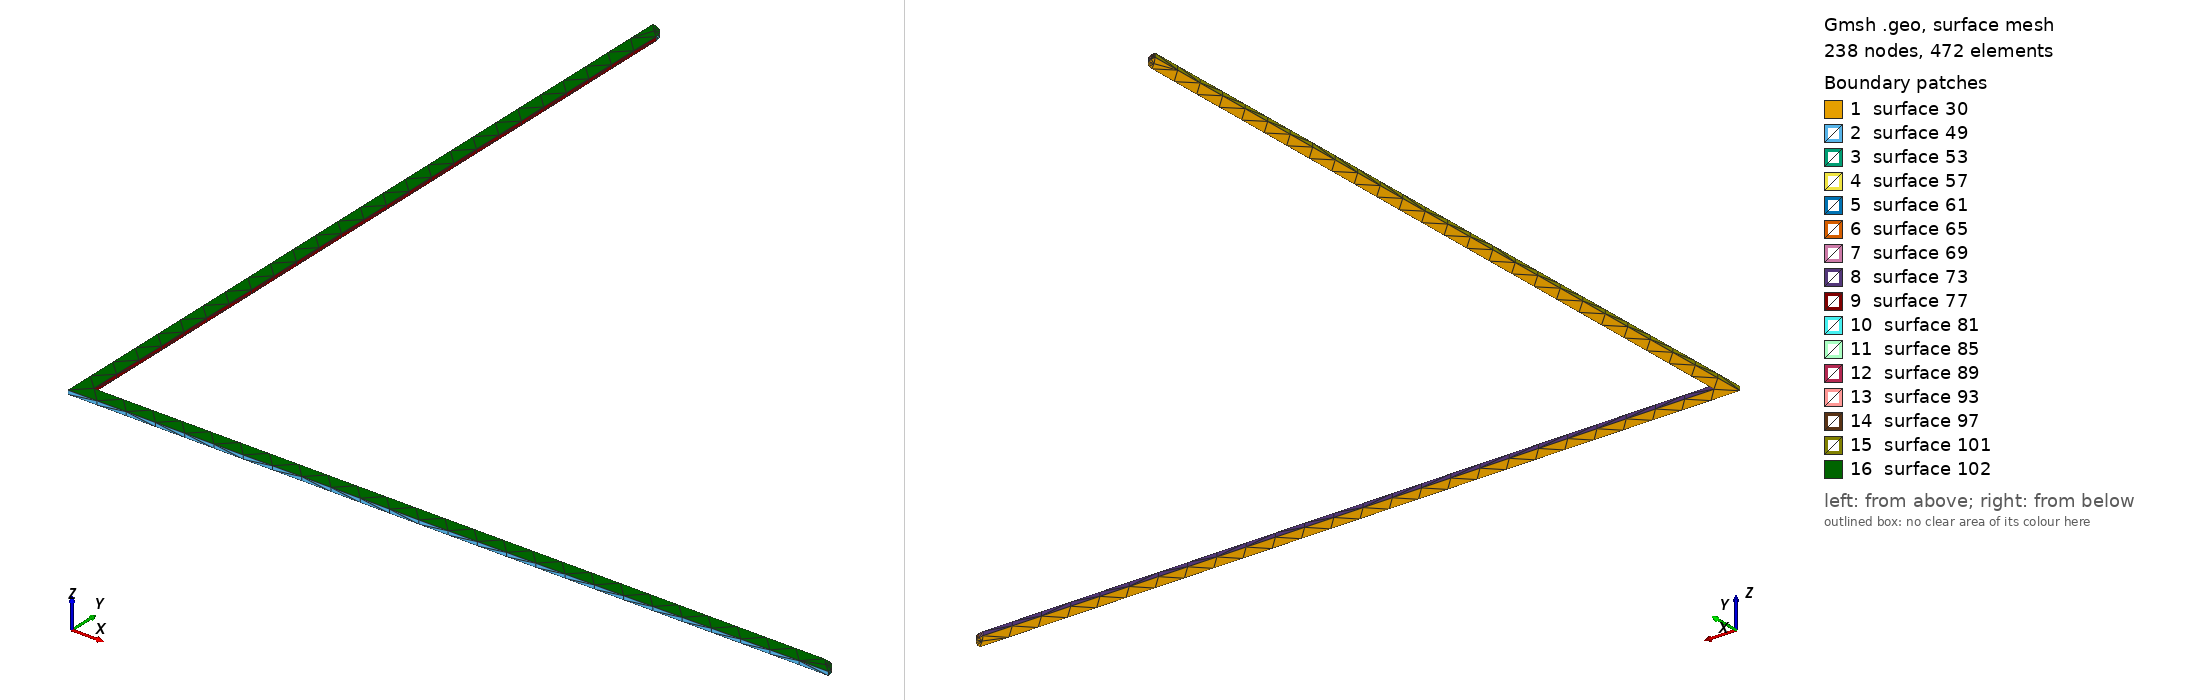

Gmsh geometry script, surface-meshed: 238 nodes, 472 surface elements. Boundary patches (legend numbers): 1 surface 30, 2 surface 49, 3 surface 53, 4 surface 57, 5 surface 61, 6 surface 65, 7 surface 69, 8 surface 73, 9 surface 77, 10 surface 81, 11 surface 85, 12 surface 89, 13 surface 93, 14 surface 97, 15 surface 101, 16 surface 102. Left view from above one corner, right view from below the opposite corner. The script declares no physical surfaces, so the legend lists its geometric surfaces. The drawing asked Gmsh for element sizes between 1% and 20% of the model's largest extent; the script's own settings can give other sizes.

=== Net83.geo (drawn) ===
lc = 1e-2;
Point(1) = {-0.17, -0.165, 0, lc} ;
Point(2) = {0.085, -0.165, 0, lc} ;
Point(3) = {0.084755, -0.163455, 0, lc} ;
Point(4) = {0.084045, -0.162061, 0, lc} ;
Point(5) = {0.082939, -0.160955, 0, lc} ;
Point(6) = {0.081545, -0.160245, 0, lc} ;
Point(7) = {0.08, -0.16, 0, lc} ;
Point(8) = {-0.165, -0.16, 0, lc} ;
Point(9) = {-0.165, 0.085, 0, lc} ;
Point(10) = {-0.165245, 0.086545, 0, lc} ;
Point(11) = {-0.165955, 0.087939, 0, lc} ;
Point(12) = {-0.167061, 0.089045, 0, lc} ;
Point(13) = {-0.168455, 0.089755, 0, lc} ;
Point(14) = {-0.17, 0.09, 0, lc} ;
Line(15) = {1,2} ;
Line(16) = {2,3} ;
Line(17) = {3,4} ;
Line(18) = {4,5} ;
Line(19) = {5,6} ;
Line(20) = {6,7} ;
Line(21) = {7,8} ;
Line(22) = {8,9} ;
Line(23) = {9,10} ;
Line(24) = {10,11} ;
Line(25) = {11,12} ;
Line(26) = {12,13} ;
Line(27) = {13,14} ;
Line(28) = {14,1} ;
Line Loop(29) = {15,16,17,18,19,20,21,22,23,24,25,26,27,28} ;
Plane Surface(30) = {29} ;
Extrude{0,0,0.00137}{ Surface{30}; }
